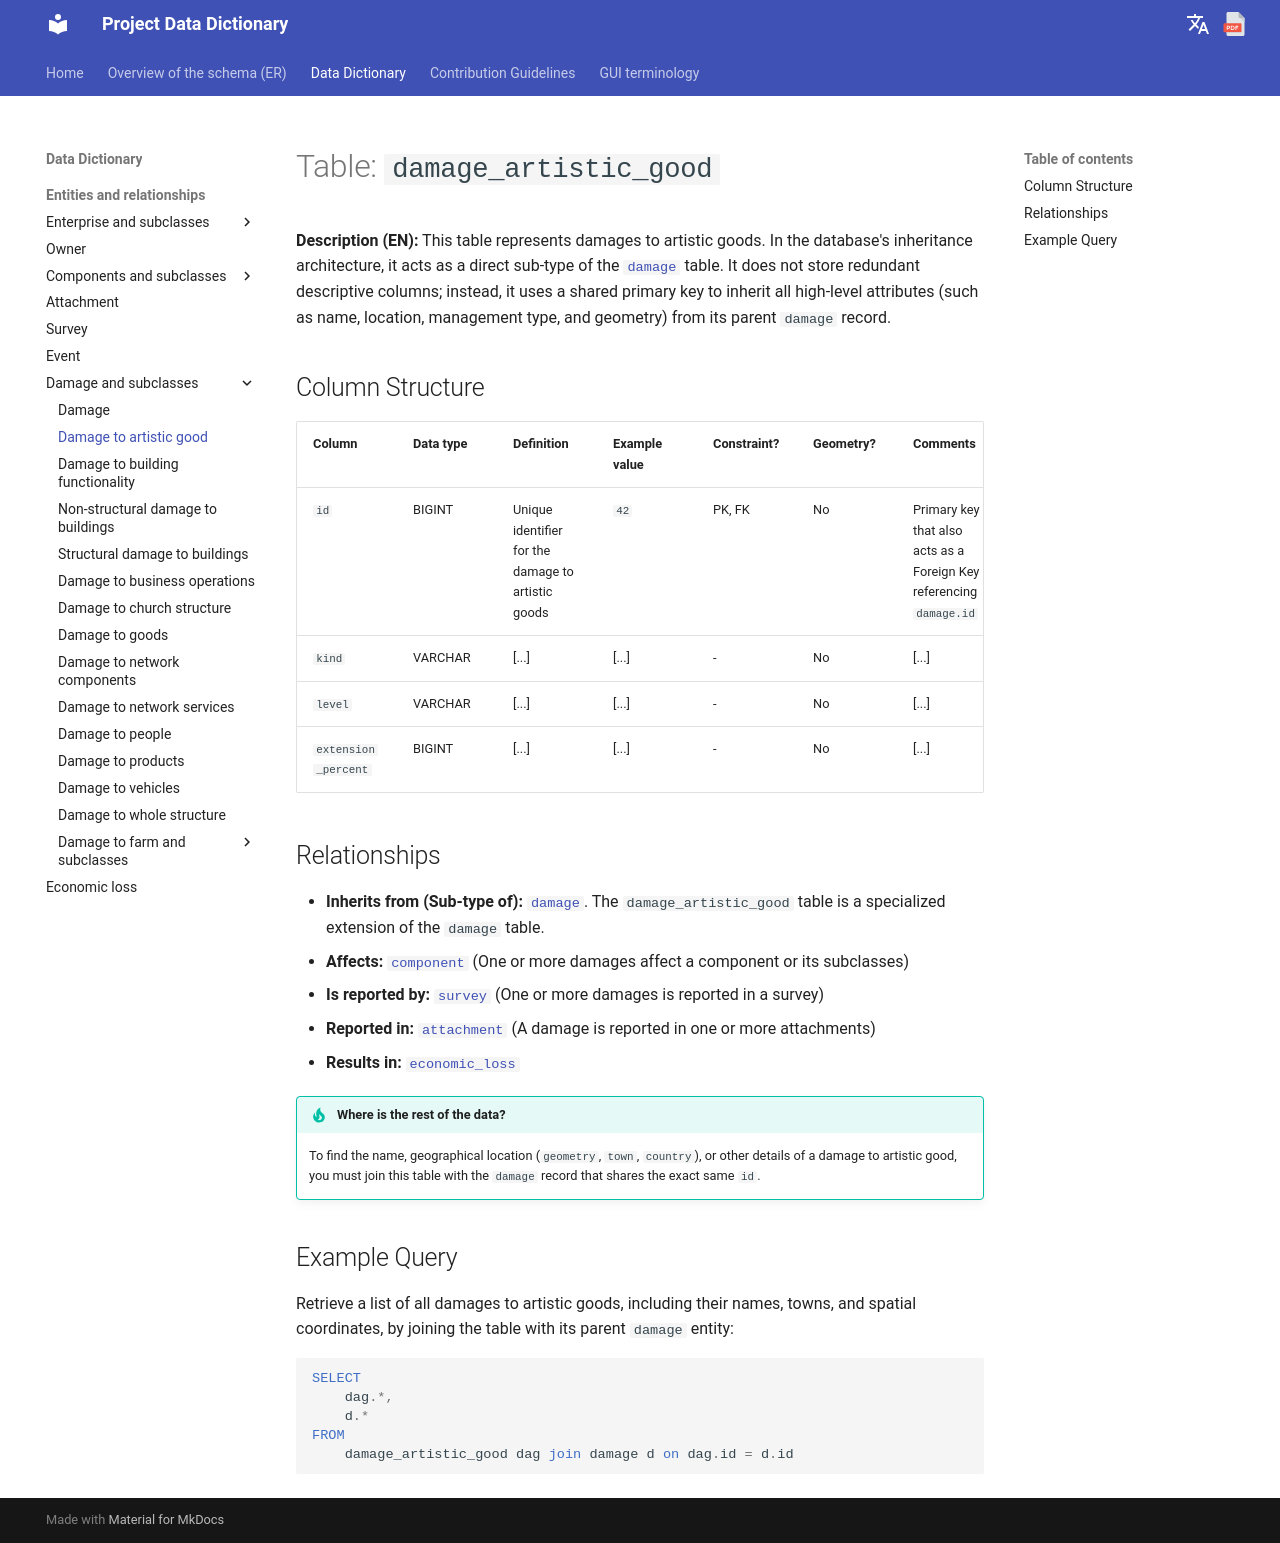

repository: Tars4815/dictionary-demo · page: tables/damage_artistic_good/index.html · generator: mkdocs

# Table: `damage_artistic_good`

**Description (EN):** This table represents damages to artistic goods. In the database's inheritance architecture, it acts as a direct sub-type of the [`damage`](damage.md) table. It does not store redundant descriptive columns; instead, it uses a shared primary key to inherit all high-level attributes (such as name, location, management type, and geometry) from its parent `damage` record.

## Column Structure

| Column | Data type | Definition | Example value | Constraint? | Geometry? | Comments |
| :--- | :--- | :--- | :--- | :--- | :--- | :--- |
| `id` | BIGINT | Unique identifier for the damage to artistic goods| `42` | PK, FK | No | Primary key that also acts as a Foreign Key referencing `damage.id` |
| `kind` | VARCHAR | [...] | [...] | - | No | [...]|
| `level` | VARCHAR | [...] | [...] | - | No | [...]|
| `extension_percent` | BIGINT | [...] | [...] | - | No | [...]|


## Relationships

* **Inherits from (Sub-type of):** [`damage`](damage.md). The `damage_artistic_good` table is a specialized extension of the `damage` table.
* **Affects:** [`component`](component.md) (One or more damages affect a component or its subclasses)
* **Is reported by:** [`survey`](survey.md) (One or more damages is reported in a survey)
* **Reported in:** [`attachment`](attachment.md) (A damage is reported in one or more attachments)
* **Results in:** [`economic_loss`](economic_loss.md)

!!! tip "Where is the rest of the data?"
    To find the name, geographical location (`geometry`, `town`, `country`), or other details of a damage to artistic good, you must join this table with the `damage` record that shares the exact same `id`.

## Example Query

Retrieve a list of all damages to artistic goods, including their names, towns, and spatial coordinates, by joining the table with its parent `damage` entity:

```sql
SELECT
    dag.*,
    d.*
FROM 
    damage_artistic_good dag join damage d on dag.id = d.id
```
